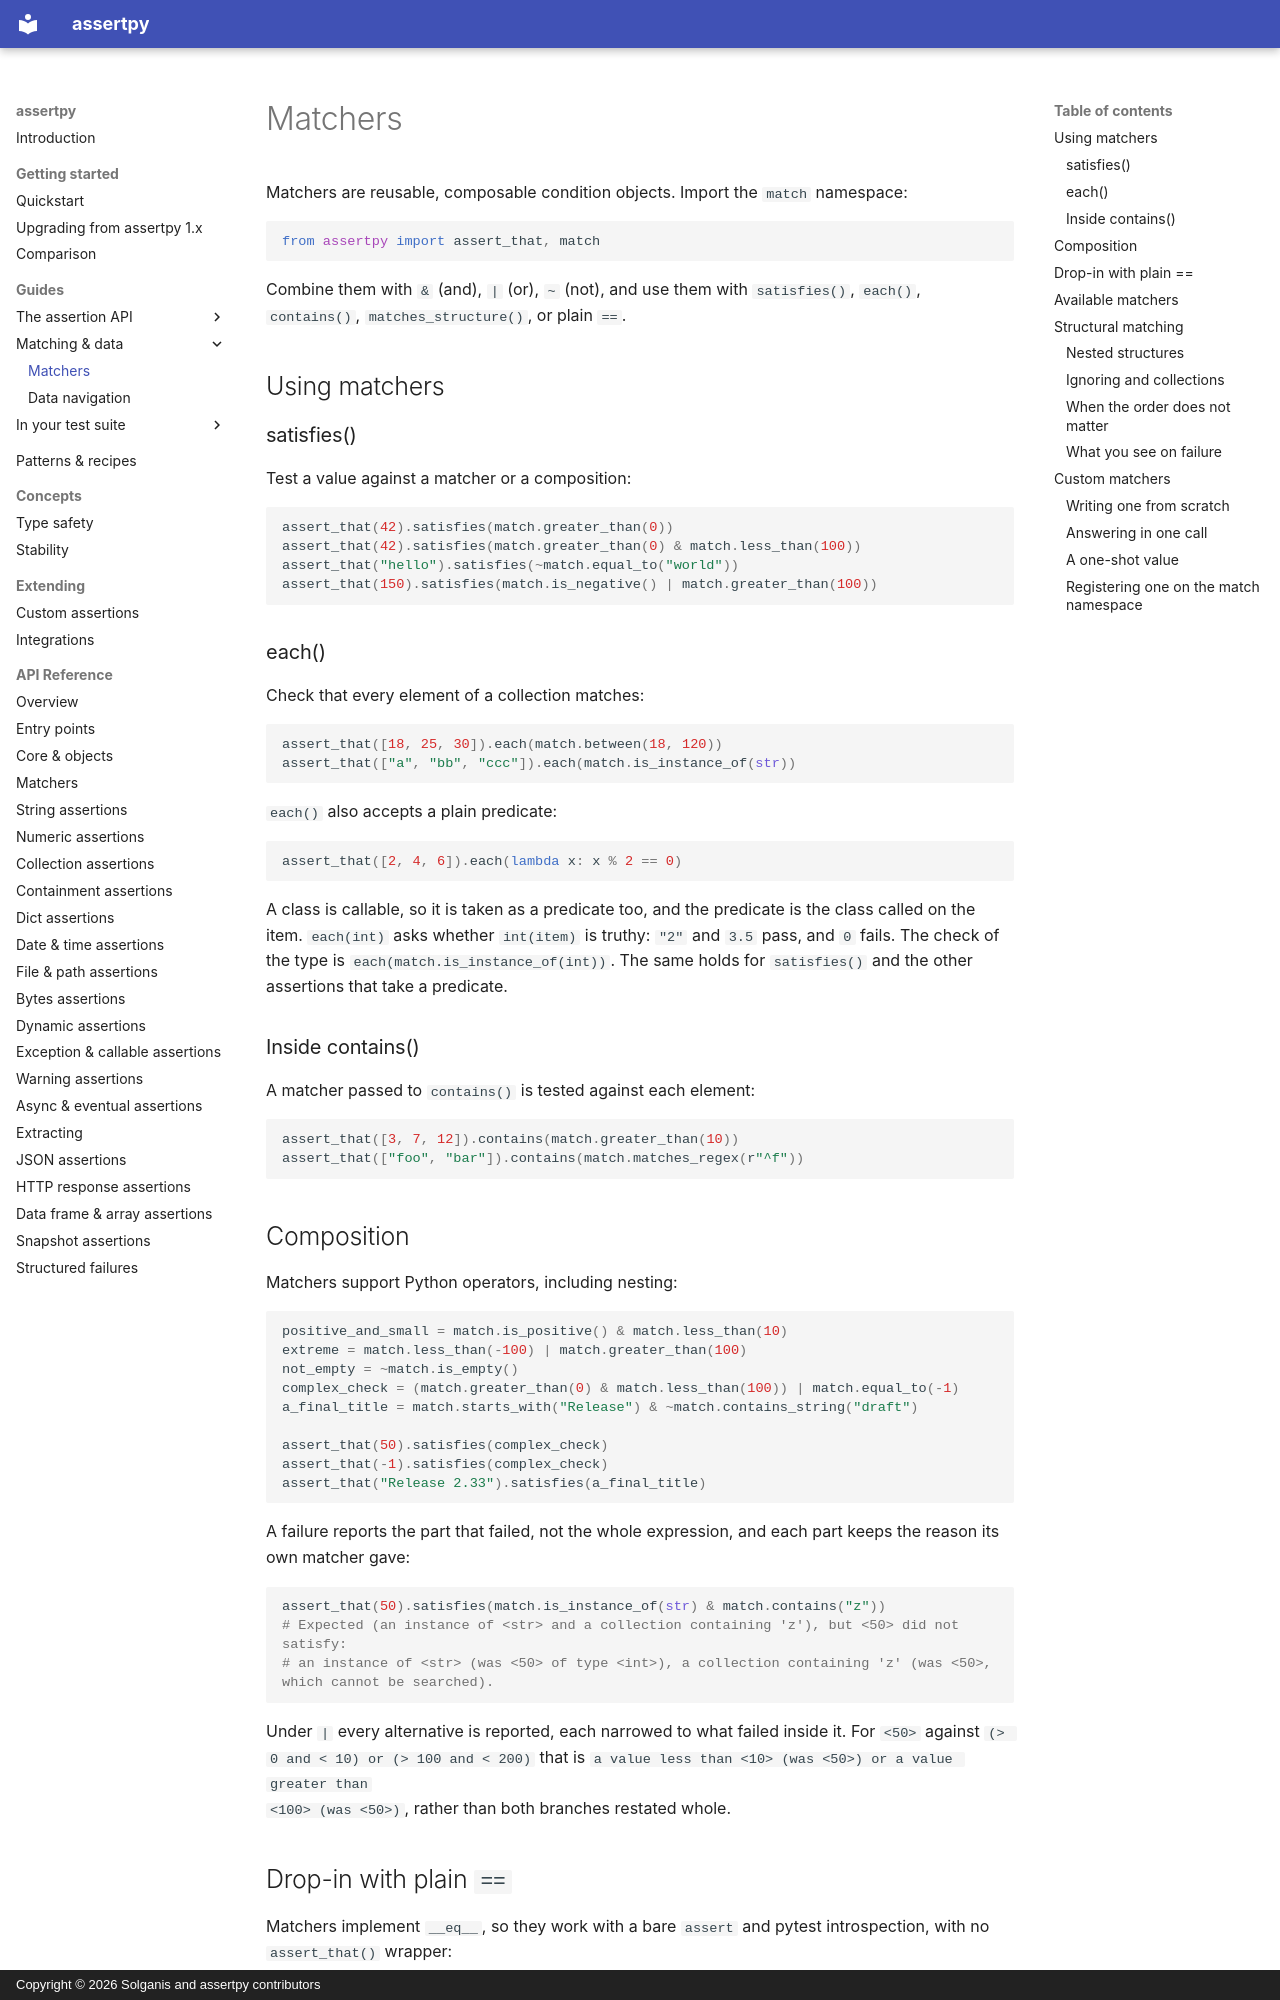

repository: assertpy/assertpy · page: guides/matchers/index.html · generator: mkdocs · copyright: Copyright © 2026 Solganis and assertpy contributors

# Matchers

Matchers are reusable, composable condition objects. Import the `match` namespace:

```python
from assertpy import assert_that, match
```

Combine them with `&` (and), `|` (or), `~` (not), and use them with `satisfies()`, `each()`,
`contains()`, `matches_structure()`, or plain `==`.

## Using matchers

### satisfies()

Test a value against a matcher or a composition:

```python
assert_that(42).satisfies(match.greater_than(0))
assert_that(42).satisfies(match.greater_than(0) & match.less_than(100))
assert_that("hello").satisfies(~match.equal_to("world"))
assert_that(150).satisfies(match.is_negative() | match.greater_than(100))
```

### each()

Check that every element of a collection matches:

```python
assert_that([18, 25, 30]).each(match.between(18, 120))
assert_that(["a", "bb", "ccc"]).each(match.is_instance_of(str))
```

`each()` also accepts a plain predicate:

```python
assert_that([2, 4, 6]).each(lambda x: x % 2 == 0)
```

A class is callable, so it is taken as a predicate too, and the predicate is the class called on the
item. `each(int)` asks whether `int(item)` is truthy: `"2"` and `3.5` pass, and `0` fails. The check
of the type is `each(match.is_instance_of(int))`. The same holds for `satisfies()` and the other
assertions that take a predicate.

### Inside contains()

A matcher passed to `contains()` is tested against each element:

```python
assert_that([3, 7, 12]).contains(match.greater_than(10))
assert_that(["foo", "bar"]).contains(match.matches_regex(r"^f"))
```

## Composition

Matchers support Python operators, including nesting:

```python
positive_and_small = match.is_positive() & match.less_than(10)
extreme = match.less_than(-100) | match.greater_than(100)
not_empty = ~match.is_empty()
complex_check = (match.greater_than(0) & match.less_than(100)) | match.equal_to(-1)
a_final_title = match.starts_with("Release") & ~match.contains_string("draft")

assert_that(50).satisfies(complex_check)
assert_that(-1).satisfies(complex_check)
assert_that("Release 2.33").satisfies(a_final_title)
```

A failure reports the part that failed, not the whole expression, and each part keeps the reason its own
matcher gave:

<!-- docs-guard: raises -->
```python
assert_that(50).satisfies(match.is_instance_of(str) & match.contains("z"))
# Expected (an instance of <str> and a collection containing 'z'), but <50> did not satisfy:
# an instance of <str> (was <50> of type <int>), a collection containing 'z' (was <50>, which cannot be searched).
```

Under `|` every alternative is reported, each narrowed to what failed inside it. For `<50>` against
`(> 0 and < 10) or (> 100 and < 200)` that is `a value less than <10> (was <50>) or a value greater than
<100> (was <50>)`, rather than both branches restated whole.
